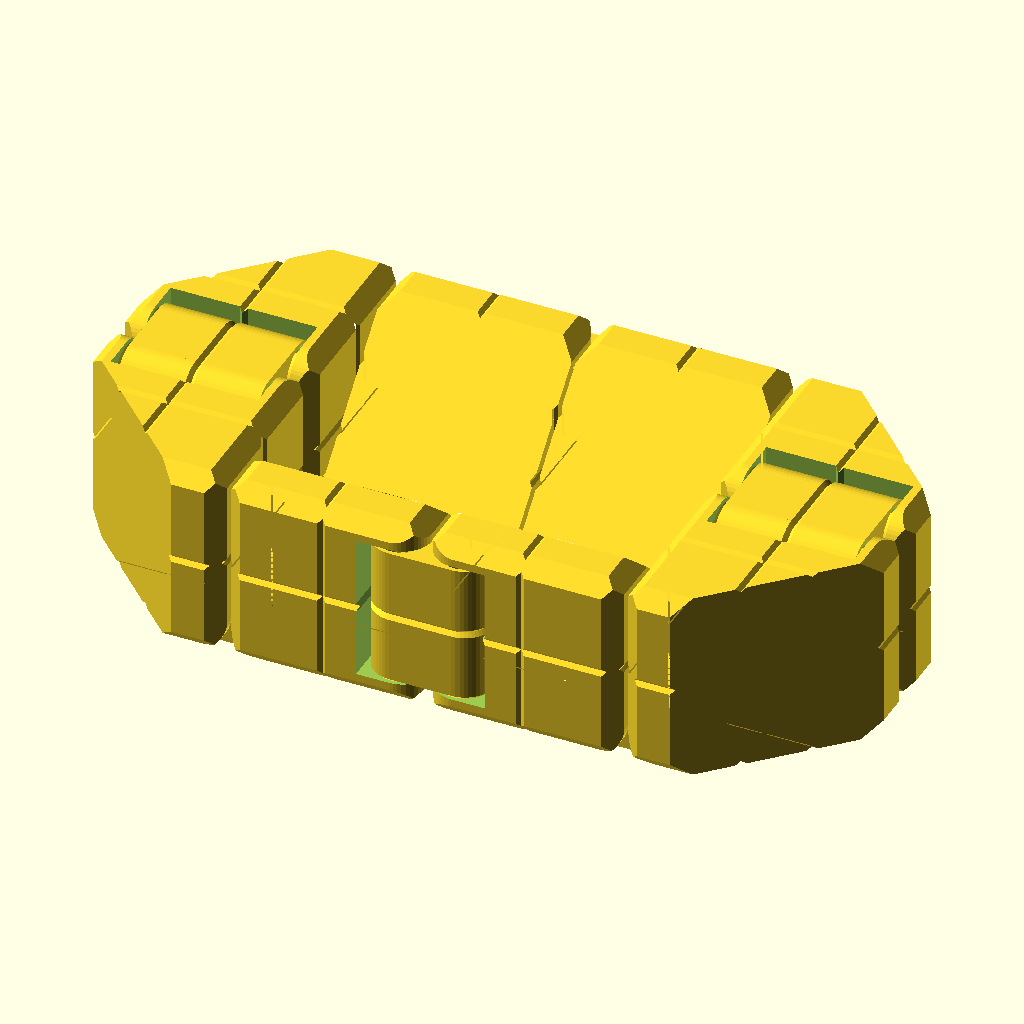
Cell 1 — every parameter at its default value.
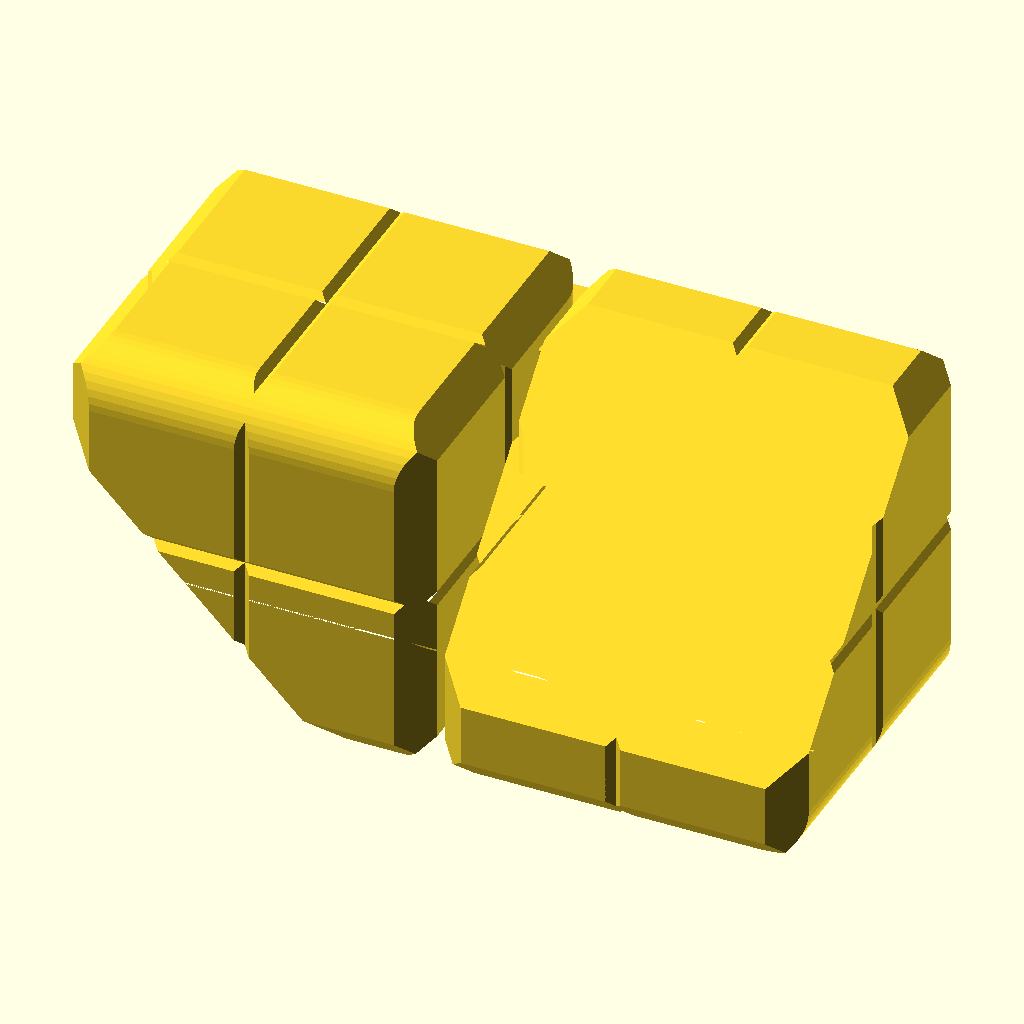
Cell 2: subject = "hinge_test_vertical" (everything else at default).
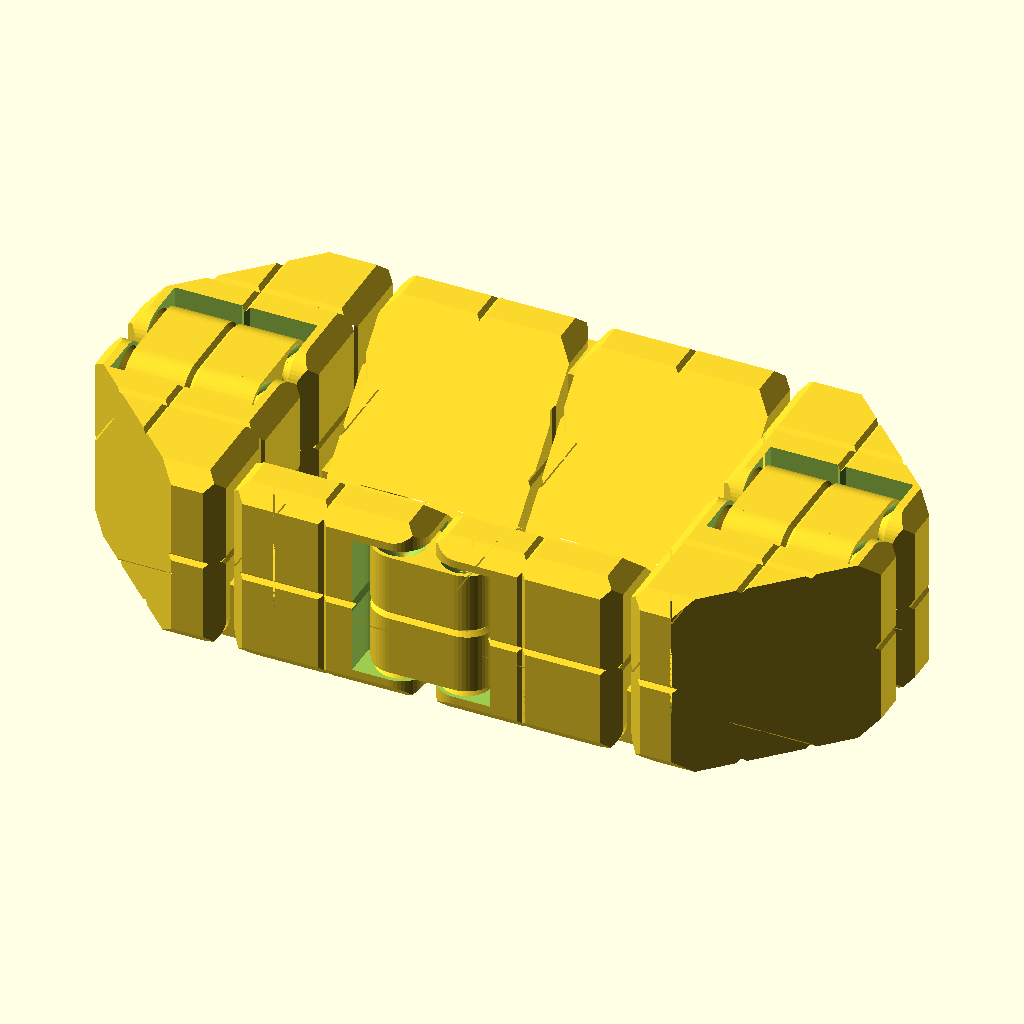
Cell 3: the same model with gap = 0.8.
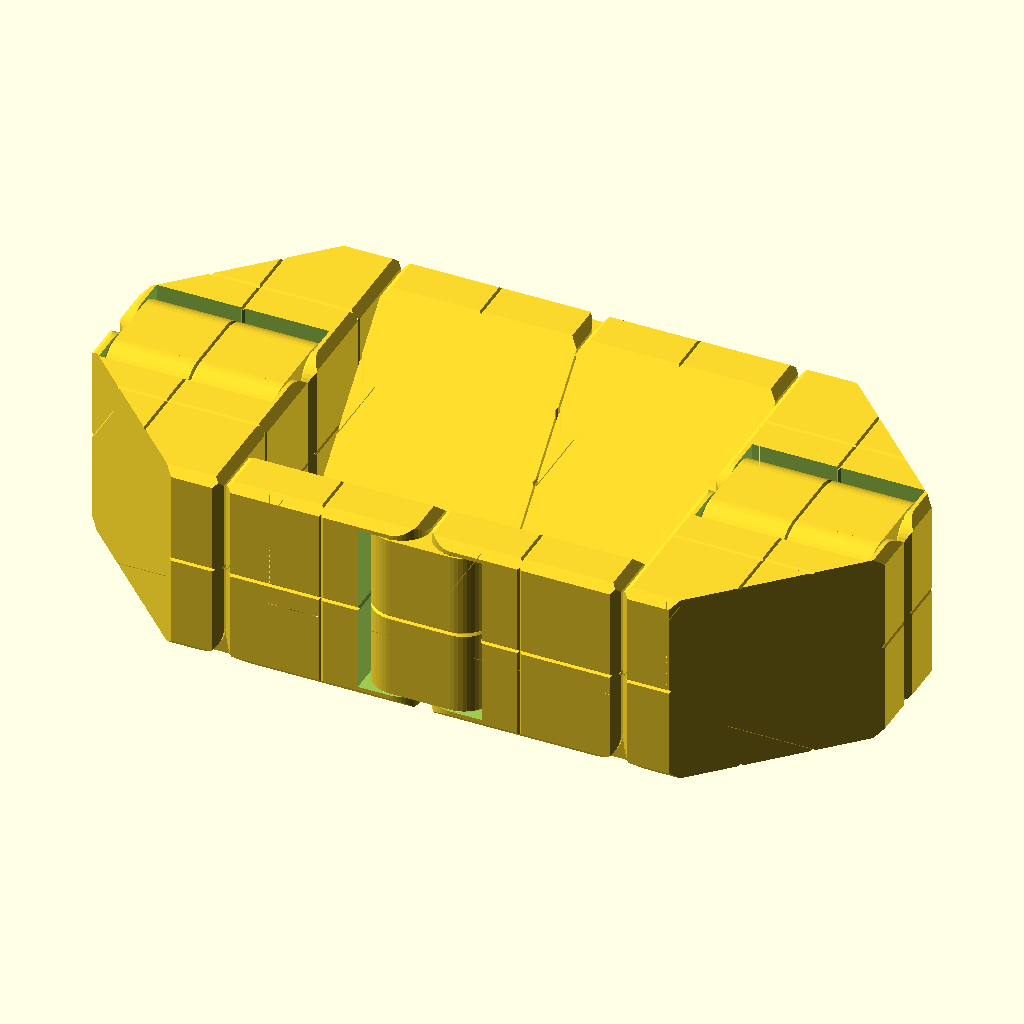
Cell 4: size = 40 (everything else at default).
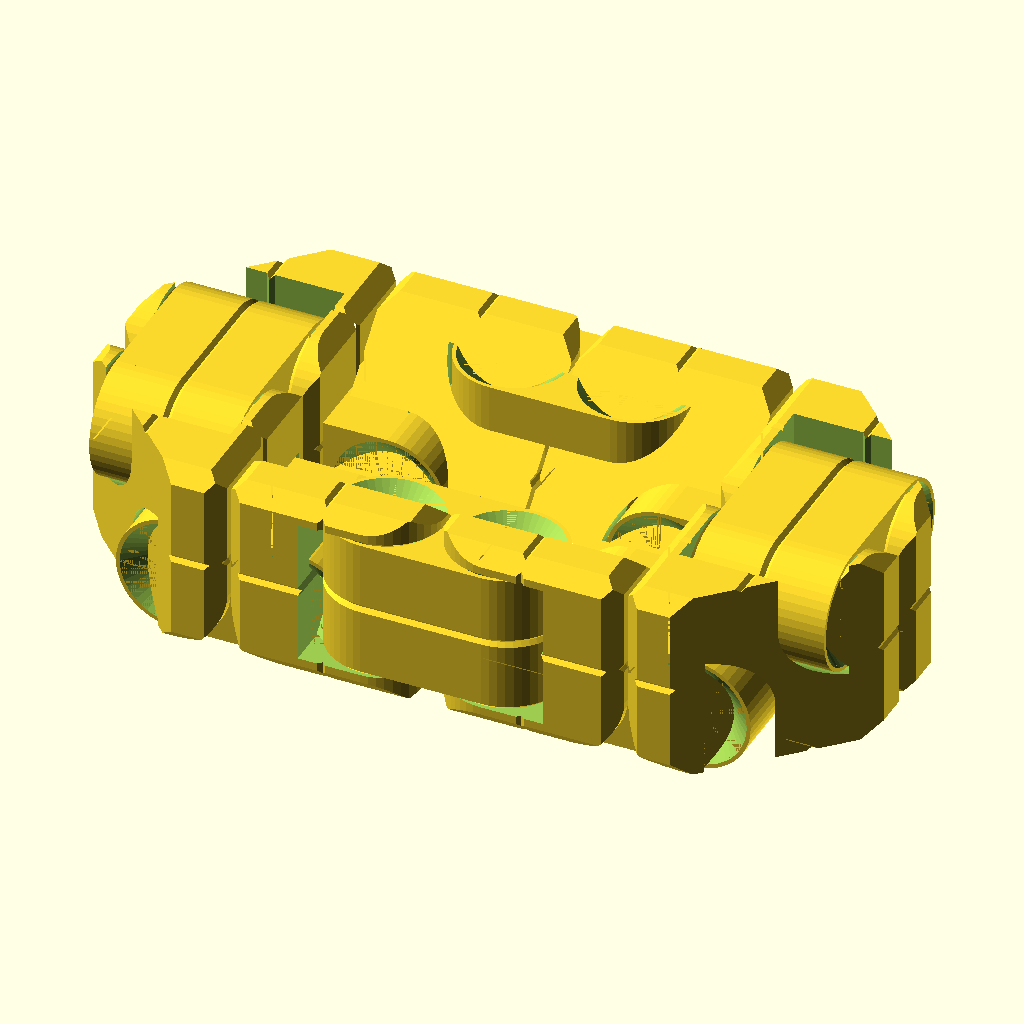
Cell 5: the same model with hinge_radius_ratio = 0.6.
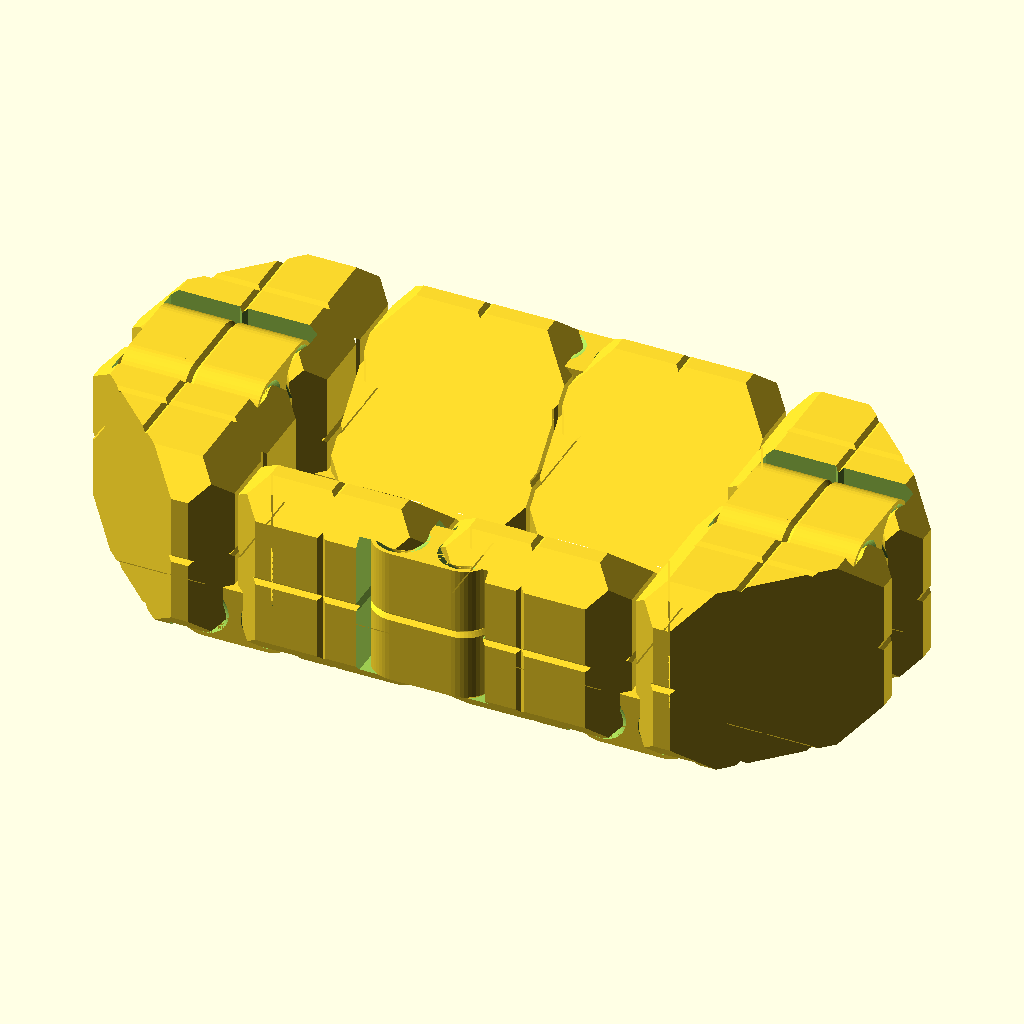
Cell 6: the same model with edge_bevel_size = 3.2.
All cells are drawn from the same view direction (rotation 55°, 0°, 25°, orthographic, colour scheme Cornfield), but the view is re-fitted for each cell, so position and scale can differ between cells as well as the parameter.
OpenSCAD source file inputs/thingiverse/files/thing-3884939/files/cutFidget-Cubes-gap-0.4-scars.scad:
// Settings for ultra small cube
//$fn = 32;
//gap = 0.4;
//size = 8;
//hinge_radius_ratio = 0.42;
//edge_bevel_size = 0.0;
//face_bevel_size = 0.0;
//hinge_wall_thickness = 0.8;
//hinge_pin_scale = 1.8;
//hinge_edge_thickness = 0.4;

// Settings for small cube
//$fn = 48;
//gap = 0.4;
//size = 15;
//hinge_radius_ratio = 0.3333;
//edge_bevel_size = 1.2;
//face_bevel_size = 1.2;
//hinge_wall_thickness = 2.0;
//hinge_pin_scale = 1.0;
//hinge_edge_thickness = 0.4;

// Settings for regular cube
//$fn = 48;
//gap = 0.4;
//size = 20;
//hinge_radius_ratio = 0.30;
//edge_bevel_size = 1.6;
//face_bevel_size = 1.6;
//hinge_wall_thickness = 2.4;
//hinge_pin_scale = 1.0;
//hinge_edge_thickness = 0.4;

// Select what kind object to generate. See thing documentation for details
subject = "cube"; // ["cube", "hinge_test_vertical", "hinge_test_bottom", "hinge_test_top", "solid_cube", "hinge", "hinge_hole", "gap_inspection", "gap_inspection2", "hinge_profile", "hinge_hole_profile", "hinge_gap_profile", "cube_profile"]

// [n] Level of detail. This value can be reduced to obtain faster previews. Don't go below 32 or you won't be able to print a working cube due to artifacts and facetted roundings.
$fn = 48;

// [mm] The minimal distance you can print without glueing neighboring objects together. This value will be used as distance between the cubes and within the mechanics. This is typically your nozzle size.
gap = 0.4;

// [mm] Size of a single cube (the gap will be subtracted)
size = 20;

// [ratio] Size of the hinge. Bigger values give thicker and longer hinges and hinge pins. Don't make this bigger than 0.45.
hinge_radius_ratio = 0.30;

// [mm] Amount of beveling on the cube's edges
edge_bevel_size = 1.6;

// [mm] Depth of the 'scars' across the cube's faces.
face_bevel_size = 0.4;

// [mm] Thickness of the walls that hold the hinge pins. Should be a multiple of the nozzle size. Affects the width of the hinges
hinge_wall_thickness = 2.4;

// [ratio] Changes the length of the pin. Higher values result in less play, but the hinges will be harder to break free.
hinge_pin_scale = 1;

// [mm] This flattens the pin-hole-edge of the hinge. Bigger values make the pin less visible but smaller and shorter. Don't make this smaller than your nozzle size or the edge will get eaten up by the slicer.
hinge_edge_thickness = 0.4;

e = 1 / 1024;
ee = 2 * e;
__ = gap;
_ = 0.5 * __;

hsize = 0.5 * size;
size__ = size - __;
hsize_ = hsize - _;
radius = hinge_radius_ratio * hsize_;
hole_radius = radius + __;
hinge_axis_position = hsize_ - radius;
hinge_linear_length = 2 * radius + __;
hinge_hwidth = hsize_ - hinge_wall_thickness - __;
hinge_width = 2 * hinge_hwidth; //size__ - 2 * hinge_wall_thickness - 2 * __;
hinge_hole_hwidth = hinge_hwidth + __;
hinge_hole_width = 2 * hinge_hole_hwidth;
delta = (size__/4);
//delta = 4.5;

module edge_deco_profile(size = edge_bevel_size, e = e) {
	polygon([[-e, -e], [-e, size + e], [size + e, -e]]);
}

module face_deco_profile(size = face_bevel_size, e = e) {
	polygon([[size, 0], [-e, -size - e], [-e, size + e]]);
}

module hinged_face_profile() {
	difference() {
		// the main square
		translate([-hsize_ - e, -hsize_ - e]) square([size__ + e, size__ + e]);
		
		// bevel the corners (later edges in 3D)
		if (edge_bevel_size > 0) {
			translate([-hsize_, -hsize_]) rotate(0 * 90) edge_deco_profile(edge_bevel_size, 2 * e);
			translate([+hsize_, -hsize_]) rotate(1 * 90) edge_deco_profile(edge_bevel_size, 2 * e);
			translate([+hsize_, +hsize_]) rotate(2 * 90) edge_deco_profile(edge_bevel_size, 2 * e);
			translate([-hsize_, +hsize_]) rotate(3 * 90) edge_deco_profile(edge_bevel_size, 2 * e);
		}

		// bevel the sides (later faces in 3D)
		if (face_bevel_size > 0) {
			translate([-hsize_, 0]) rotate(0 * 90) face_deco_profile(face_bevel_size, 2 * e);
			translate([0, -hsize_]) rotate(1 * 90) face_deco_profile(face_bevel_size, 2 * e);
			translate([+hsize_, 0]) rotate(2 * 90) face_deco_profile(face_bevel_size, 2 * e);
			translate([0, +hsize_]) rotate(3 * 90) face_deco_profile(face_bevel_size, 2 * e);
		}
		
		// rounded corner
		translate([hinge_axis_position, hinge_axis_position])
		difference() {
			square([hsize_ + e, hsize + e]);
			circle(r = radius);
		}
	}
}

module my_hinged_face_profile() {
	difference() {
		// the main square
//		translate([-hsize_ - e, -hsize_ - e]) square([size__ + e, size__ + e]);
        translate([-hsize_ - e, -hsize_ - e]) polygon(points=[[0,0],[size__ + e,0],[size__ + e, delta],[delta ,size__ + e],[0,size__ + e]],paths=[[0,1,2,3,4]]);
//		translate([-hsize_ - e, -hsize_ - e]) polygon(points=[[0,0],[size__ + e,0],[0,size__ + e]], paths=[[0,1,2]]);
		
		// bevel the corners (later edges in 3D)
		if (edge_bevel_size > 0) {
			translate([-hsize_, -hsize_]) rotate(0 * 90) edge_deco_profile(edge_bevel_size, 2 * e);
			translate([+hsize_, -hsize_]) rotate(1 * 90) edge_deco_profile(edge_bevel_size, 2 * e);
			translate([+hsize_, +hsize_]) rotate(2 * 90) edge_deco_profile(edge_bevel_size, 2 * e);
			translate([-hsize_, +hsize_]) rotate(3 * 90) edge_deco_profile(edge_bevel_size, 2 * e);
		}

		// bevel the sides (later faces in 3D)
		if (face_bevel_size > 0) {
			translate([-hsize_, 0]) rotate(0 * 90) face_deco_profile(face_bevel_size, 2 * e);
			translate([0, -hsize_]) rotate(1 * 90) face_deco_profile(face_bevel_size, 2 * e);
			translate([+hsize_, 0]) rotate(2 * 90) face_deco_profile(face_bevel_size, 2 * e);
			translate([0, +hsize_]) rotate(3 * 90) face_deco_profile(face_bevel_size, 2 * e);
		}
		
		// rounded corner
		translate([hinge_axis_position, hinge_axis_position])
		difference() {
			square([hsize_ + e, hsize + e]);
			circle(r = radius);
		}
	}
}

module solid_cube() {
	intersection() {
		rotate([ 0, 90,   0]) linear_extrude(height = size, center = true) hinged_face_profile();
		rotate([90, 0,  180]) linear_extrude(height = size, center = true) hinged_face_profile();
		rotate([ 0, 0,  -90]) linear_extrude(height = size, center = true) my_hinged_face_profile();
	}
}

module hinge_pin_hole_profile() {
	polygon(points = [	
		[radius - hinge_edge_thickness + e,  hinge_hwidth + e],
		[0                            ,  hinge_hwidth - (radius - hinge_edge_thickness) * hinge_pin_scale],
		[0                            ,  hinge_hwidth + e],
	]);
}

module hinge_profile() {
	difference() {
		translate([0, -hinge_hwidth]) square([radius, hinge_width]);
		translate([radius, 0, 0]) mirror() face_deco_profile(face_bevel_size);
	}
}

module hinge_full_profile() {
	hinge_profile();
	mirror()
	hinge_profile();
}

module hinge_hole_profile() {
	difference() {
		translate([0, -hinge_hole_hwidth]) square([hole_radius, hinge_hole_width]);
		translate([radius + __, 0, 0]) mirror() face_deco_profile(face_bevel_size);
	}
}

module hinge_pin_profile() {
	polygon(points = [
		[radius - hinge_edge_thickness + e,  hinge_hwidth + __ + e],
		[0,  hinge_hwidth - (radius - hinge_edge_thickness) * hinge_pin_scale + __],
		[0,  hinge_hwidth + __ + e],
	]);
}

module hinge_hole_full_profile() {
	hinge_hole_profile();
	mirror()
	hinge_hole_profile();
}

module hinge() {
	difference() {
		union() {
			translate([0, -0.5 * hinge_linear_length, 0])
			rotate(180)
			rotate_extrude(angle = 180, convexity = 4)
			hinge_profile();

			translate([0, 0.5 * hinge_linear_length, 0])
			rotate_extrude(angle = 180, convexity = 4)
			hinge_profile();

			rotate([90, 0, 0])
			linear_extrude(height = hinge_linear_length, center = true)
			hinge_full_profile();
		}
		
		translate([0, -0.5 * hinge_linear_length]) rotate_extrude() hinge_pin_hole_profile();
		translate([0, 0.5 * hinge_linear_length]) rotate_extrude() hinge_pin_hole_profile();
		translate([0, -0.5 * hinge_linear_length]) mirror([0, 0, 1]) rotate_extrude() hinge_pin_hole_profile();
		translate([0, 0.5 * hinge_linear_length]) mirror([0, 0, 1]) rotate_extrude() hinge_pin_hole_profile();
	}
}

module hinge_hole() {
	difference() {
		union() {
			translate([0, -0.5 * hinge_linear_length, 0])
			rotate(180)
			rotate_extrude(angle = 180, convexity = 4)
			hinge_hole_profile();

			translate([0, 0.5 * hinge_linear_length, 0])
			rotate_extrude(angle = 180, convexity = 4)
			hinge_hole_profile();

			rotate([90, 0, 0])
			linear_extrude(height = hinge_linear_length, center = true)
			hinge_hole_full_profile();
			
			translate([0, 0.5 * hinge_linear_length, 0])
			rotate([90, 0, 90])
			linear_extrude(height = hole_radius)
			hinge_hole_profile();
			
			translate([0, -0.5 * hinge_linear_length, 0])
			rotate([-90, 0, -90])
			linear_extrude(height = hole_radius)
			hinge_hole_profile();

			translate([0.5 * hole_radius, 0, 0])
			cube([hole_radius, hinge_linear_length, hinge_hole_width], center = true);
		}
		
		translate([0, -0.5 * hinge_linear_length]) rotate_extrude() hinge_pin_profile();
		translate([0, 0.5 * hinge_linear_length]) rotate_extrude() hinge_pin_profile();
		translate([0, -0.5 * hinge_linear_length]) mirror([0, 0, 1]) rotate_extrude() hinge_pin_profile();
		translate([0, 0.5 * hinge_linear_length]) mirror([0, 0, 1]) rotate_extrude() hinge_pin_profile();
	}
}

module two_cubes() {
	translate([-1.5 * size, -0.5 * size, 0]) rotate([0, 0, -90]) solid_cube();
	translate([-0.5 * size, -0.5 * size, 0]) rotate([0, 90, 180]) mirror() solid_cube();
}

module four_cubes() {
	two_cubes();
	mirror([0, 1, 0])
	two_cubes();
}

module eight_cubes() {
	four_cubes();
	mirror([1, 0, 0])
	four_cubes();
}

module fidget_cubes() {
	difference() {
		eight_cubes();

		translate([0, -0.5 * size - hinge_axis_position, 0]) rotate([0, 0, -90]) hinge_hole();
		translate([0, +0.5 * size + hinge_axis_position, 0]) rotate([0, 0, 90]) hinge_hole();

		translate([-1.5 * size, 0, hinge_axis_position]) rotate([0, -90, 0]) hinge_hole();
		translate([+1.5 * size, 0, hinge_axis_position]) rotate([0, -90, 0]) hinge_hole();

		translate([-1 * size, -0.5 * size, -hinge_axis_position]) rotate([90, 90, 0]) hinge_hole();
		translate([-1 * size, +0.5 * size, -hinge_axis_position]) rotate([90, 90, 0]) hinge_hole();
		translate([+1 * size, -0.5 * size, -hinge_axis_position]) rotate([90, 90, 0]) hinge_hole();
		translate([+1 * size, +0.5 * size, -hinge_axis_position]) rotate([90, 90, 0]) hinge_hole();
	}

	translate([0, -0.5 * size - hinge_axis_position, 0]) rotate([0, 0, -90]) hinge();
	translate([0, +0.5 * size + hinge_axis_position, 0]) rotate([0, 0, 90]) hinge();

	translate([-1.5 * size, 0, hinge_axis_position]) rotate([0, -90, 0]) hinge();
	translate([+1.5 * size, 0, hinge_axis_position]) rotate([0, -90, 0]) hinge();

	translate([-1 * size, -0.5 * size, -hinge_axis_position]) rotate([90, 90, 0]) hinge();
	translate([-1 * size, +0.5 * size, -hinge_axis_position]) rotate([90, 90, 0]) hinge();
	translate([+1 * size, -0.5 * size, -hinge_axis_position]) rotate([90, 90, 0]) hinge();
	translate([+1 * size, +0.5 * size, -hinge_axis_position]) rotate([90, 90, 0]) hinge();
}

module test_cubes(angle = 0) {
	rotate([angle, 0, 0]) {
		difference() {
			union() {
				translate([-0.5 * size, 0, 0]) rotate([0, 0, -90]) solid_cube(false, true);
				translate([0.5 * size, 0, 0]) rotate([0, 90, 180]) mirror() solid_cube(true, false);
			}
			translate([0, 0, -hinge_axis_position]) rotate([90, 90, 0]) hinge_hole();
		}
		translate([0, 0, -hinge_axis_position]) rotate([90, 90, 0]) hinge();
	}
}

if (subject == "hinge_test_vertical") {
	translate([0, 0, hsize_])
	test_cubes(90);
} else if (subject == "hinge_test_bottom") {
	translate([0, 0, hsize_])
	test_cubes(0);
} else if (subject == "hinge_test_top") {
	translate([0, 0, hsize_])
	test_cubes(180);
} else if (subject == "solid_cube") {
	translate([0, 0, hsize_])
	solid_cube();
} else if (subject == "hinge") {
	translate([0, 0, radius])
	rotate([0, 90, 0])
	hinge();
} else if (subject == "hinge_hole") {
	translate([0, 0, radius])
	rotate([0, 90, 0])
	hinge_hole();
} else if (subject == "gap_inspection") {
	translate([-size, -0.5 * size, 0])
	intersection() {
		mirror([0, 1, 0])
		mirror([1, 0, 0]) {
			difference() {
				two_cubes();
				translate([0, -0.5 * size - hinge_axis_position, 0]) rotate([0, 0, -90]) hinge_hole();
				translate([-1.5 * size, 0, hinge_axis_position]) rotate([0, -90, 0]) hinge_hole();
			}
			translate([0, -0.5 * size - hinge_axis_position, 0]) rotate([0, 0, -90]) hinge();
			translate([-1.5 * size, 0, hinge_axis_position]) rotate([0, -90, 0]) hinge();
		}
		cube(size * 2);
	}
} else if (subject == "gap_inspection2") {
	difference() {
		hinge_hole();
		hinge();
		cube([size, size, size]);
	}
} else if (subject == "hinge_profile") {
	hinge_profile();
} else if (subject == "hinge_hole_profile") {
	hinge_hole_profile();
} else if (subject == "hinge_gap_profile") {
	difference() {
		hinge_hole_profile();
		hinge_profile();
	}
} else if (subject == "cube_profile") {
	hinged_face_profile();
} else {
	translate([0, 0, hsize_])
	fidget_cubes();
}
Customizer parameters (derived from the source; name, type, default, range or options):
subject: string, default "cube", options "cube", "hinge_test_vertical", "hinge_test_bottom", "hinge_test_top", "solid_cube", "hinge", "hinge_hole", "gap_inspection", "gap_inspection2", "hinge_profile", "hinge_hole_profile", "hinge_gap_profile", "cube_profile"
gap: number, default 0.4
size: number, default 20
hinge_radius_ratio: number, default 0.3
edge_bevel_size: number, default 1.6
face_bevel_size: number, default 0.4
hinge_wall_thickness: number, default 2.4
hinge_pin_scale: number, default 1
hinge_edge_thickness: number, default 0.4
